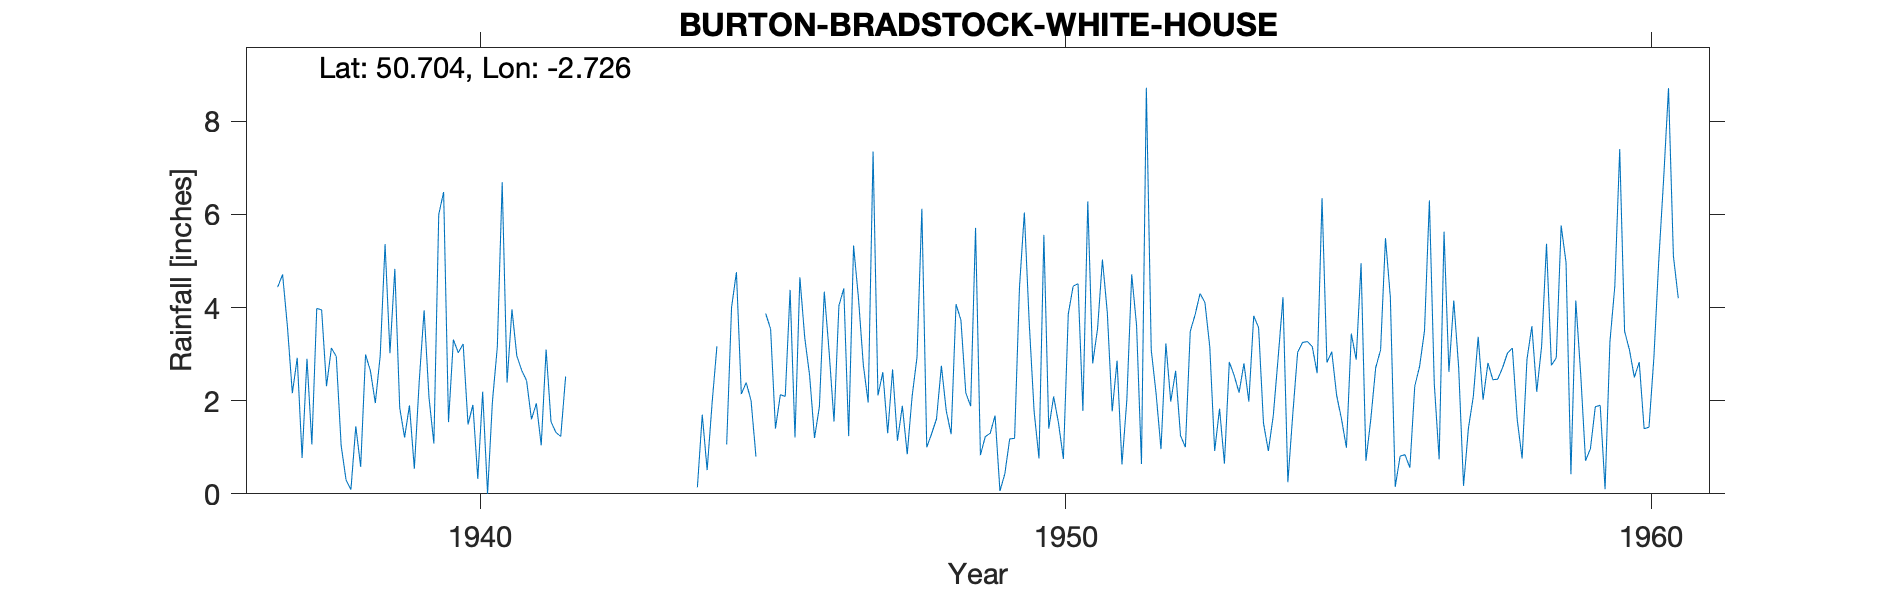

The file beside this chart, header and first rows:
BURTON-BRADSTOCK-WHITE-HOUSE, , , , , , , , , , , , , , , , , , , , , , , 
Grid ref, SY488896, Long, -2.726, Lat, 50.7, Elevation, 40, ft, , , , , , , , , , , , , , , 
Station no, 1574/8, , , , , , , , , , , , , , , , , , , , , , 
, 1931, 1932, 1933, 1934, 1935, 1936, 1937, 1938, 1939, 1940, 1941, 1942, 1943, 1944, 1945, 1946, 1947, 1948, 1949, 1950, 1951, 1952, 1953
January, , , , , , , 4.44, 2.95, 4.83, 3.31, 3.96, , , 2.46, 2.39, 3.35, 2.77, 6.12, 0.83, 0.76, 3.54, 2.15, 0.92
February, , , , , , , 4.71, 1.04, 1.85, 3.03, 2.96, , , , 2, 2.54, 1.96, 1, 1.23, 5.56, 5.03, 0.96, 1.83
March, , , , , , , 3.58, 0.3, 1.21, 3.22, 2.65, , , 0.14, 0.8, 1.2, 7.35, 1.29, 1.3, 1.4, 3.89, 3.23, 0.65
April, , , , , , , 2.16, 0.09, 1.9, 1.49, 2.43, , , 1.7, , 1.87, 2.11, 1.61, 1.68, 2.09, 1.77, 1.98, 2.83
May, , , , , , , 2.92, 1.45, 0.54, 1.91, 1.6, , , 0.51, 3.87, 4.34, 2.61, 2.75, 0.06, 1.52, 2.86, 2.64, 2.54
June, , , , , , , 0.77, 0.58, 2.42, 0.32, 1.94, , , 1.93, 3.54, 3.04, 1.3, 1.78, 0.43, 0.75, 0.63, 1.25, 2.17
July, , , , , , , 2.9, 2.99, 3.94, 2.19, 1.04, , , 3.17, 1.4, 1.55, 2.67, 1.28, 1.18, 3.86, 2.01, 1, 2.8
August, , , , , , , 1.06, 2.64, 2.07, 0, 3.1, , , , 2.13, 4.04, 1.14, 4.07, 1.19, 4.46, 4.71, 3.49, 1.98
September, , , , , , , 3.98, 1.95, 1.08, 1.98, 1.55, , , 1.06, 2.09, 4.41, 1.89, 3.73, 4.43, 4.51, 3.61, 3.85, 3.82
October, , , , , , , 3.95, 2.96, 6, 3.15, 1.32, , , 4, 4.38, 1.24, 0.85, 2.17, 6.04, 1.78, 0.64, 4.3, 3.57
November, , , , , , , 2.31, 5.36, 6.48, 6.69, 1.23, , , 4.76, 1.21, 5.33, 2.09, 1.88, 3.67, 6.28, 8.72, 4.11, 1.52
December, , , , , , , 3.13, 3.02, 1.54, 2.39, 2.52, , , 2.14, 4.65, 4.21, 2.93, 5.71, 1.77, 2.8, 3.09, 3.15, 0.92
Total, , , , , , , 35.91, 25.33, 33.86, 29.68, 26.3, , , , , 37.12, 29.67, 33.39, 23.81, 35.77, 40.5, 32.11, 25.55
1940 Jan Part estimated for snow, , , , , , , , , , , , , , , , , , , , , , , 
1944 Feb Aug Part estimated, , , , , , , , , , , , , , , , , , , , , , , 
1944 Not printed Too much estimation, , , , , , , , , , , , , , , , , , , , , , , 
1945 Nov 5th Gauge moved 300yds E from u…, , , , , , , , , , , , , , , , , , , , , , , 
1946 Jan 1st Gauge moved to garden of Wh…, , , , , , , , , , , , , , , , , , , , , , , 
1959 Corrected for arithmetic, , , , , , , , , , , , , , , , , , , , , , , 
1960 Apr 29th Inspection Gauge rim detac…, , , , , , , , , , , , , , , , , , , , , , , 
SRC_ID 8029, , , , , , , , , , , , , , , , , , , , , , , 
1937-1961, , , , , , , , , , , , , , , , , , , , , , , 
